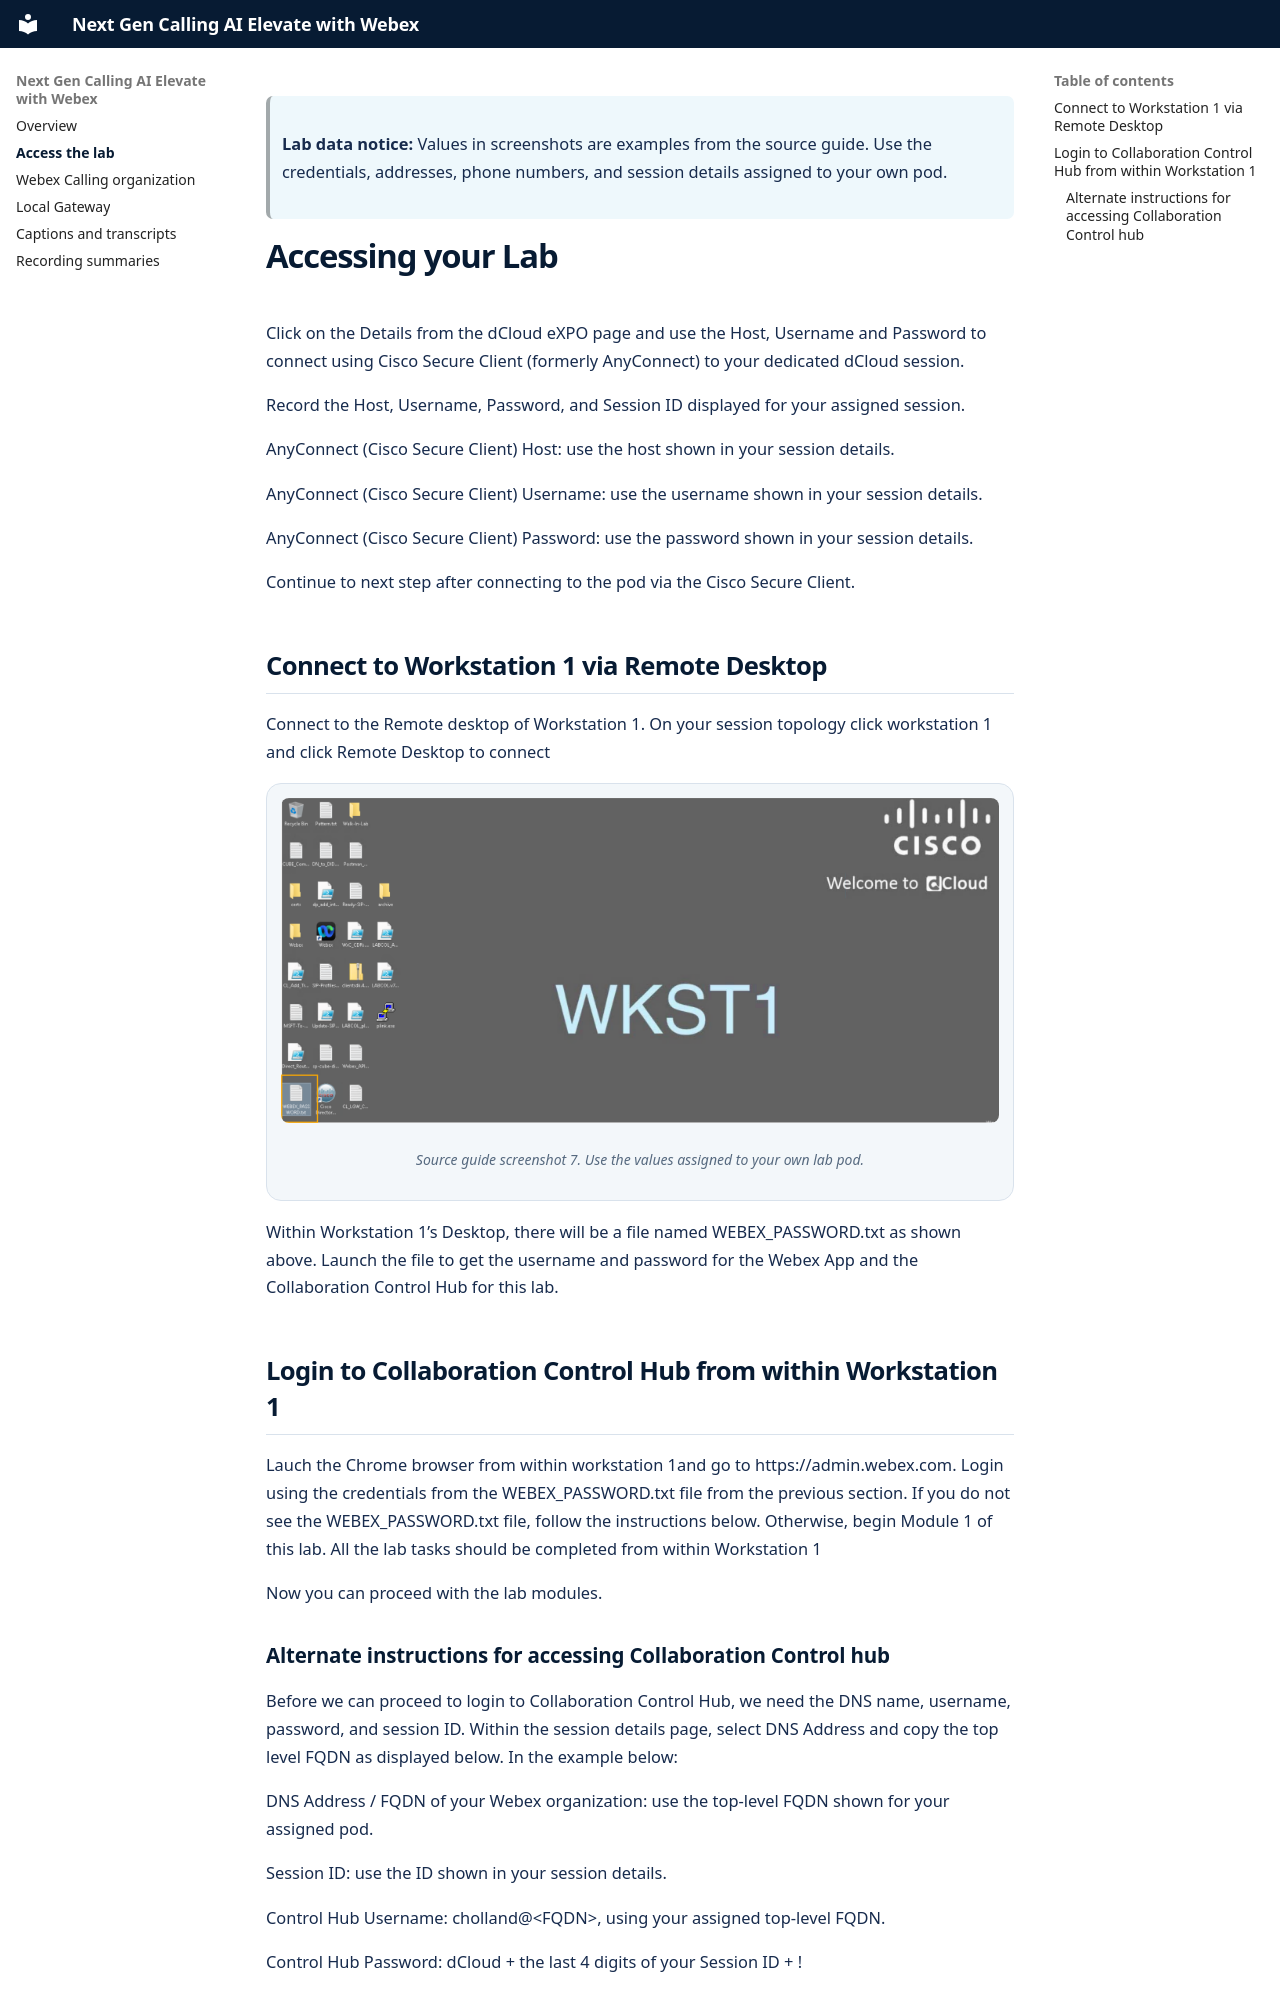

repository: Joshua-Tan-Wai-Kiat/labcol-2376-ai-elevate-webex-lab-guide · page: 01-access-the-lab/index.html · generator: mkdocs

> **Lab data notice:** Values in screenshots are examples from the source guide. Use the credentials, addresses, phone numbers, and session details assigned to your own pod.

# Accessing your Lab

Click on the Details from the dCloud eXPO page and use the Host, Username and Password to connect using Cisco Secure Client (formerly AnyConnect) to your dedicated dCloud session.

Record the Host, Username, Password, and Session ID displayed for your assigned session.

AnyConnect (Cisco Secure Client) Host: use the host shown in your session details.

AnyConnect (Cisco Secure Client) Username: use the username shown in your session details.

AnyConnect (Cisco Secure Client) Password: use the password shown in your session details.

Continue to next step after connecting to the pod via the Cisco Secure Client.

## Connect to Workstation 1 via Remote Desktop

Connect to the Remote desktop of Workstation 1. On your session topology click workstation 1 and click Remote Desktop to connect

<figure class="lab-figure">
  <img src="../assets/source-guide/image7.png" alt="Connect to the Remote desktop of Workstation 1. On your session topology click workstation 1 and click Remote Desktop to connect">
  <figcaption>Source guide screenshot 7. Use the values assigned to your own lab pod.</figcaption>
</figure>

Within Workstation 1’s Desktop, there will be a file named WEBEX_PASSWORD.txt as shown above. Launch the file to get the username and password for the Webex App and the Collaboration Control Hub for this lab.

## Login to Collaboration Control Hub from within Workstation 1

Lauch the Chrome browser from within workstation 1and go to https://admin.webex.com. Login using the credentials from the WEBEX_PASSWORD.txt file from the previous section. If you do not see the WEBEX_PASSWORD.txt file, follow the instructions below. Otherwise, begin Module 1 of this lab. All the lab tasks should be completed from within Workstation 1

Now you can proceed with the lab modules.
